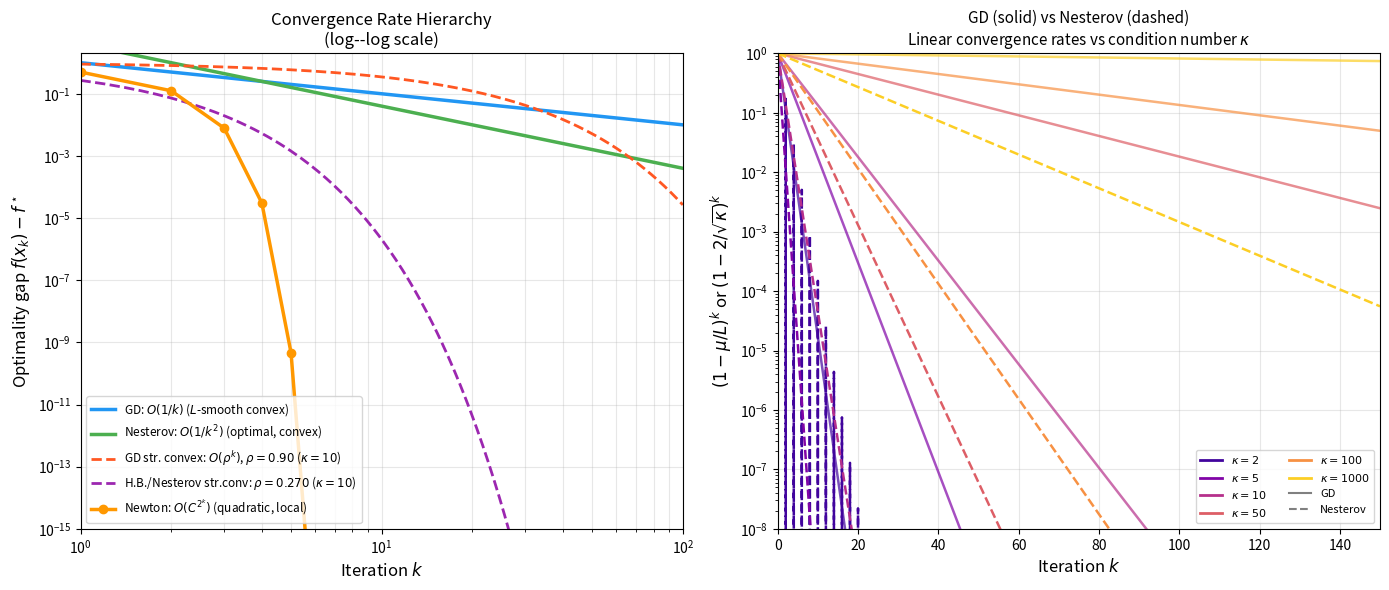

Here is the Python script that generated this plot: (Note: this script raises an exception after producing the figure.)
#!/usr/bin/env python3
"""Pass 7 figures: convergence rate hierarchy, condition number sensitivity, Frank-Wolfe rate verification."""
import numpy as np
import matplotlib
matplotlib.use('Agg')
import matplotlib.pyplot as plt
from matplotlib.gridspec import GridSpec

np.random.seed(42)

# ─── Figure 1: Convergence Rate Hierarchy ─────────────────────────────────────
fig, axes = plt.subplots(1, 2, figsize=(14, 6))

k = np.linspace(1, 100, 500)
eps0 = 1.0  # initial gap

# Left: convex case – showing order differences
ax = axes[0]
# GD: O(1/k) for L-smooth convex
ax.loglog(k, eps0 / k, '-', color='#2196F3', linewidth=2.5, label=r'GD: $O(1/k)$ ($L$-smooth convex)')
# Nesterov: O(1/k^2)
ax.loglog(k, 4 * eps0 / k**2, '-', color='#4CAF50', linewidth=2.5, label=r'Nesterov: $O(1/k^2)$ (optimal, convex)')
# Heavy ball / str conv GD: linear O((1-mu/L)^k)
kappa_str = 10.0
r_gd = 1 - 1/kappa_str
r_hb = ((np.sqrt(kappa_str) - 1)/(np.sqrt(kappa_str) + 1))**2
ax.semilogy(k, eps0 * r_gd**k, '--', color='#FF5722', linewidth=2, label=rf'GD str. convex: $O(\rho^k)$, $\rho={r_gd:.2f}$ ($\kappa={kappa_str:.0f}$)')
ax.semilogy(k, eps0 * r_hb**k, '--', color='#9C27B0', linewidth=2, label=rf'H.B./Nesterov str.conv: $\rho={r_hb:.3f}$ ($\kappa={kappa_str:.0f}$)')
# Newton: O(C^(2^k)) - quadratic convergence
C = 0.5
# After a burn-in of ~5 iterations, quadratic kicks in
k_newton = np.arange(1, 12)
newton_gaps = eps0 * C**(2**k_newton - 1)
ax.semilogy(k_newton, newton_gaps, 'o-', color='#FF9800', linewidth=2.5, markersize=6, label=r"Newton: $O(C^{2^k})$ (quadratic, local)")
ax.set_xlabel('Iteration $k$', fontsize=12)
ax.set_ylabel('Optimality gap $f(x_k) - f^\\star$', fontsize=12)
ax.set_title('Convergence Rate Hierarchy\n(log--log scale)', fontsize=12)
ax.legend(fontsize=8.5, loc='lower left')
ax.grid(True, alpha=0.3, which='both')
ax.set_xlim(1, 100); ax.set_ylim(1e-15, 2)

# Right: effect of condition number on GD vs Nesterov
ax2 = axes[1]
kappas = [2, 5, 10, 50, 100, 1000]
colors_k = plt.cm.plasma(np.linspace(0.1, 0.9, len(kappas)))
k_vals = np.arange(0, 151)

for kap, col in zip(kappas, colors_k):
    r_gd_k = 1 - 2/(kap + 1)
    r_nes_k = 1 - 2/np.sqrt(kap)
    ax2.semilogy(k_vals, r_gd_k**k_vals, '-', color=col, linewidth=1.8, alpha=0.7,
                  label=rf'GD $\kappa={kap}$: $\rho={r_gd_k:.3f}$')
    ax2.semilogy(k_vals, (r_nes_k)**k_vals, '--', color=col, linewidth=1.8,
                  label=rf'Nes $\kappa={kap}$: $\rho={r_nes_k:.3f}$')

ax2.set_xlabel('Iteration $k$', fontsize=12)
ax2.set_ylabel('$(1-\\mu/L)^k$ or $(1-2/\\sqrt{\\kappa})^k$', fontsize=12)
ax2.set_title('GD (solid) vs Nesterov (dashed)\nLinear convergence rates vs condition number $\\kappa$', fontsize=11)
ax2.set_xlim(0, 150); ax2.set_ylim(1e-8, 1)

# Custom legend for kappas
from matplotlib.lines import Line2D
kap_legend = [Line2D([0],[0], color=colors_k[i], linewidth=2, label=f'$\\kappa={kappas[i]}$')
               for i in range(len(kappas))]
style_legend = [Line2D([0],[0], color='gray', linestyle='-', label='GD'),
                Line2D([0],[0], color='gray', linestyle='--', label='Nesterov')]
ax2.legend(handles=kap_legend + style_legend, fontsize=8, ncol=2)
ax2.grid(True, alpha=0.3)

plt.tight_layout()
plt.savefig('/home/user/optimisation/final_assignment/figures/convergence_rate_hierarchy.pdf',
            bbox_inches='tight', dpi=150)
plt.close()
print("Done: convergence_rate_hierarchy.pdf")

# ─── Figure 2: Condition number sensitivity across benchmarks ─────────────────
fig, axes = plt.subplots(1, 3, figsize=(15, 5))

def quadratic_loss(x, H, b):
    return 0.5 * x @ H @ x - b @ x

def quadratic_grad(x, H, b):
    return H @ x - b

def run_gd(H, b, x0, alpha, n):
    x = x0.copy()
    losses = [quadratic_loss(x, H, b)]
    for _ in range(n):
        x -= alpha * quadratic_grad(x, H, b)
        losses.append(quadratic_loss(x, H, b))
    return np.array(losses)

def run_nesterov_quad(H, b, x0, alpha, n):
    x = x0.copy().astype(float)
    z = np.zeros_like(x)
    losses = [quadratic_loss(x, H, b)]
    for k in range(1, n+1):
        beta_k = (k-1)/(k+2)
        la = x + beta_k * z
        g = quadratic_grad(la, H, b)
        z = beta_k * z - alpha * g
        x = x + z
        losses.append(quadratic_loss(x, H, b))
    return np.array(losses)

# Quadratic with different kappas
kappas_test = [2.0, 10.0, 100.0]
for idx, kap in enumerate(kappas_test):
    ax = axes[idx]
    mu_k = 1.0
    L_k = kap
    H_k = np.diag([mu_k, L_k])
    b_k = np.array([mu_k * 0.5, L_k * 1.5])  # x* = (0.5, 1.5)
    f_star_k = quadratic_loss(np.linalg.solve(H_k, b_k), H_k, b_k)
    x0_k = np.zeros(2)

    alpha_gd = 1.0 / L_k
    alpha_nes = 1.0 / L_k

    n_iters = 200
    losses_gd = run_gd(H_k, b_k, x0_k, alpha_gd, n_iters)
    losses_nes = run_nesterov_quad(H_k, b_k, x0_k, alpha_nes, n_iters)

    # Heavy ball optimal
    beta_hb = ((np.sqrt(kap) - 1)/(np.sqrt(kap) + 1))**2
    alpha_hb = 4.0 / (np.sqrt(L_k) + np.sqrt(mu_k))**2
    x_hb = x0_k.copy().astype(float)
    z_hb = np.zeros(2)
    losses_hb = [quadratic_loss(x_hb, H_k, b_k)]
    for _ in range(n_iters):
        g = quadratic_grad(x_hb, H_k, b_k)
        z_hb = beta_hb * z_hb + alpha_hb * g
        x_hb = x_hb - z_hb
        losses_hb.append(quadratic_loss(x_hb, H_k, b_k))
    losses_hb = np.array(losses_hb)

    it = np.arange(n_iters + 1)
    gap_gd = losses_gd - f_star_k
    gap_nes = losses_nes - f_star_k
    gap_hb = losses_hb - f_star_k

    ax.semilogy(it, np.clip(gap_gd, 1e-15, None), '-', color='#2196F3', linewidth=2, label='GD')
    ax.semilogy(it, np.clip(gap_nes, 1e-15, None), '-', color='#4CAF50', linewidth=2, label='Nesterov')
    ax.semilogy(it, np.clip(gap_hb, 1e-15, None), '--', color='#9C27B0', linewidth=2, label='Heavy Ball (opt.)')

    # Theoretical rates overlay
    r_gd_th = (1 - mu_k/L_k)
    r_nes_th = (1 - 1/np.sqrt(kap))
    r_hb_th = beta_hb
    gap0 = gap_gd[0]
    ax.semilogy(it, gap0 * r_gd_th**it, ':', color='#2196F3', linewidth=1.2, alpha=0.7, label=rf'Theory GD $\rho={r_gd_th:.3f}$')
    ax.semilogy(it, gap0 * r_nes_th**it, ':', color='#4CAF50', linewidth=1.2, alpha=0.7, label=rf'Theory Nes $\rho={r_nes_th:.3f}$')
    ax.semilogy(it, gap0 * r_hb_th**it, ':', color='#9C27B0', linewidth=1.2, alpha=0.7, label=rf'Theory HB $\rho={r_hb_th:.3f}$')

    ax.set_xlabel('Iteration $k$', fontsize=11)
    ax.set_ylabel('$f(x_k) - f^\\star$', fontsize=11)
    ax.set_title(f'$\\kappa = L/\\mu = {kap:.0f}$\n($\\mu={mu_k}, L={L_k}$)', fontsize=11)
    ax.legend(fontsize=7.5, loc='upper right')
    ax.grid(True, alpha=0.3)
    ax.set_xlim(0, n_iters)

plt.suptitle('Convergence on Quadratic: Empirical vs Theoretical Rates (GD, Nesterov, Heavy Ball)', fontsize=12, fontweight='bold')
plt.tight_layout()
plt.savefig('/home/user/optimisation/final_assignment/figures/condition_number_sensitivity.pdf',
            bbox_inches='tight', dpi=150)
plt.close()
print("Done: condition_number_sensitivity.pdf")

print("All pass-7 figures generated.")
